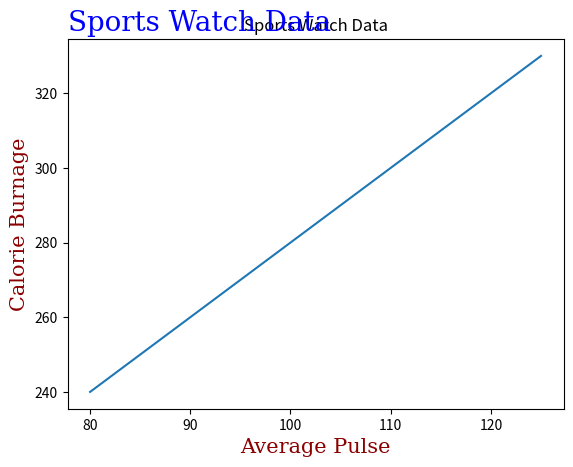

This chart was generated by the following Python code:
'''Create Labels for a Plot
With Pyplot, you can use the xlabel() and ylabel() 
functions to set a label for the x- and y-axis.'''
import numpy as np
import matplotlib.pyplot as plt

x = np.array([80, 85, 90, 95, 100, 105, 110, 115, 120, 125])
y = np.array([240, 250, 260, 270, 280, 290, 300, 310, 320, 330])

plt.plot(x, y)

plt.title("Sports Watch Data") 
plt.xlabel("Average Pulse")
plt.ylabel("Calorie Burnage")

'''Set Font Properties for Title and Labels
You can use the fontdict parameter in xlabel(),
 ylabel(), and title() to set font properties for
   the title and labels.'''
font1 = {'family':'serif','color':'blue','size':20}
font2 = {'family':'serif','color':'darkred','size':15}

#Position the Title
#You can use the loc parameter in title()
#  to position the title.
plt.title ("Sports Watch Data", fontdict = font1 ,loc='left') #you can use the title()
#function to set a title for the plot.
plt.xlabel("Average Pulse", fontdict = font2)
plt.ylabel("Calorie Burnage", fontdict = font2)

plt.show()